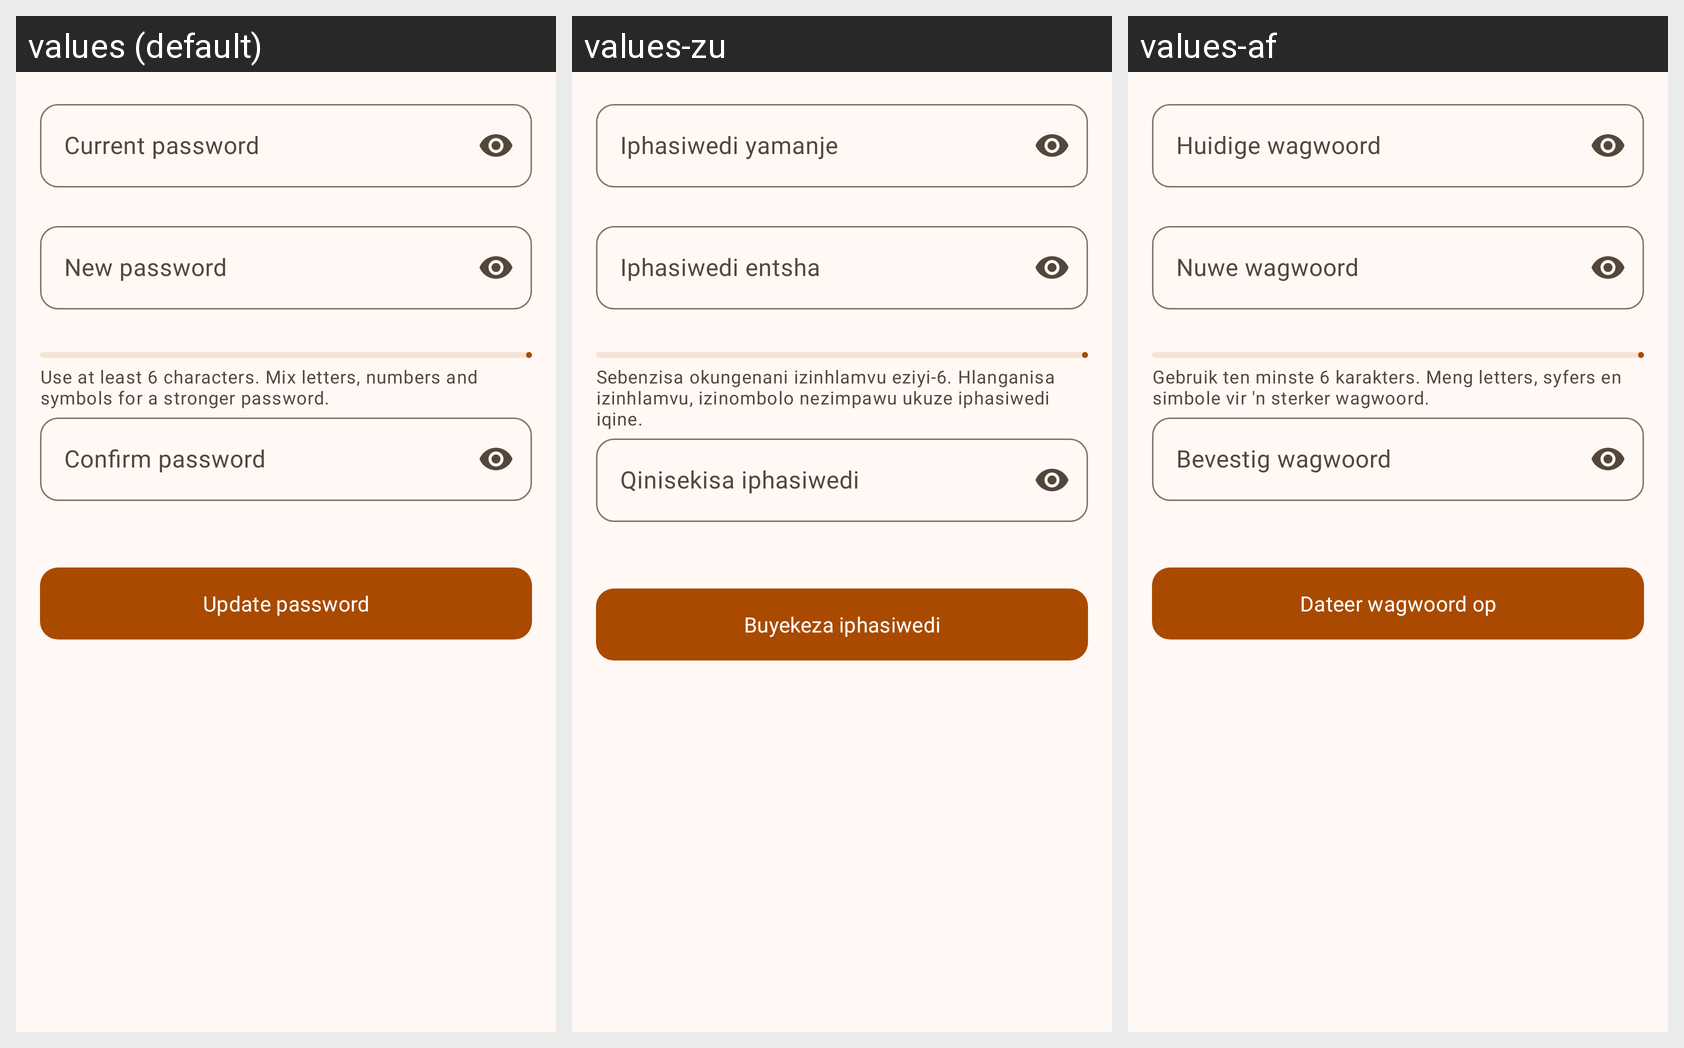

Translations of the strings shown on this Android screen, per locale in the grid:
Android screen res/layout/fragment_change_password.xml rendered under 3 locales, left to right: values (default), values-zu, values-af. Device: Nexus 5 (rendered at 1080×1920; each locale shown at half size, 540×960, under a caption strip naming it); theme Theme.BattleFitness.
Strings drawn on this screen, with the default value and each locale's value (text and hints the layout hard-codes, and strings that could not be matched under every locale, appear in the picture but are not listed):

field_current_password
  values: Current password
  values-zu: Iphasiwedi yamanje
  values-af: Huidige wagwoord

field_new_password
  values: New password
  values-zu: Iphasiwedi entsha
  values-af: Nuwe wagwoord

strength_empty
  values: Use at least 6 characters. Mix letters, numbers and symbols for a stronger password.
  values-zu: Sebenzisa okungenani izinhlamvu eziyi-6. Hlanganisa izinhlamvu, izinombolo nezimpawu ukuze iphasiwedi iqine.
  values-af: Gebruik ten minste 6 karakters. Meng letters, syfers en simbole vir 'n sterker wagwoord.

field_confirm_password
  values: Confirm password
  values-zu: Qinisekisa iphasiwedi
  values-af: Bevestig wagwoord

btn_update_password
  values: Update password
  values-zu: Buyekeza iphasiwedi
  values-af: Dateer wagwoord op
